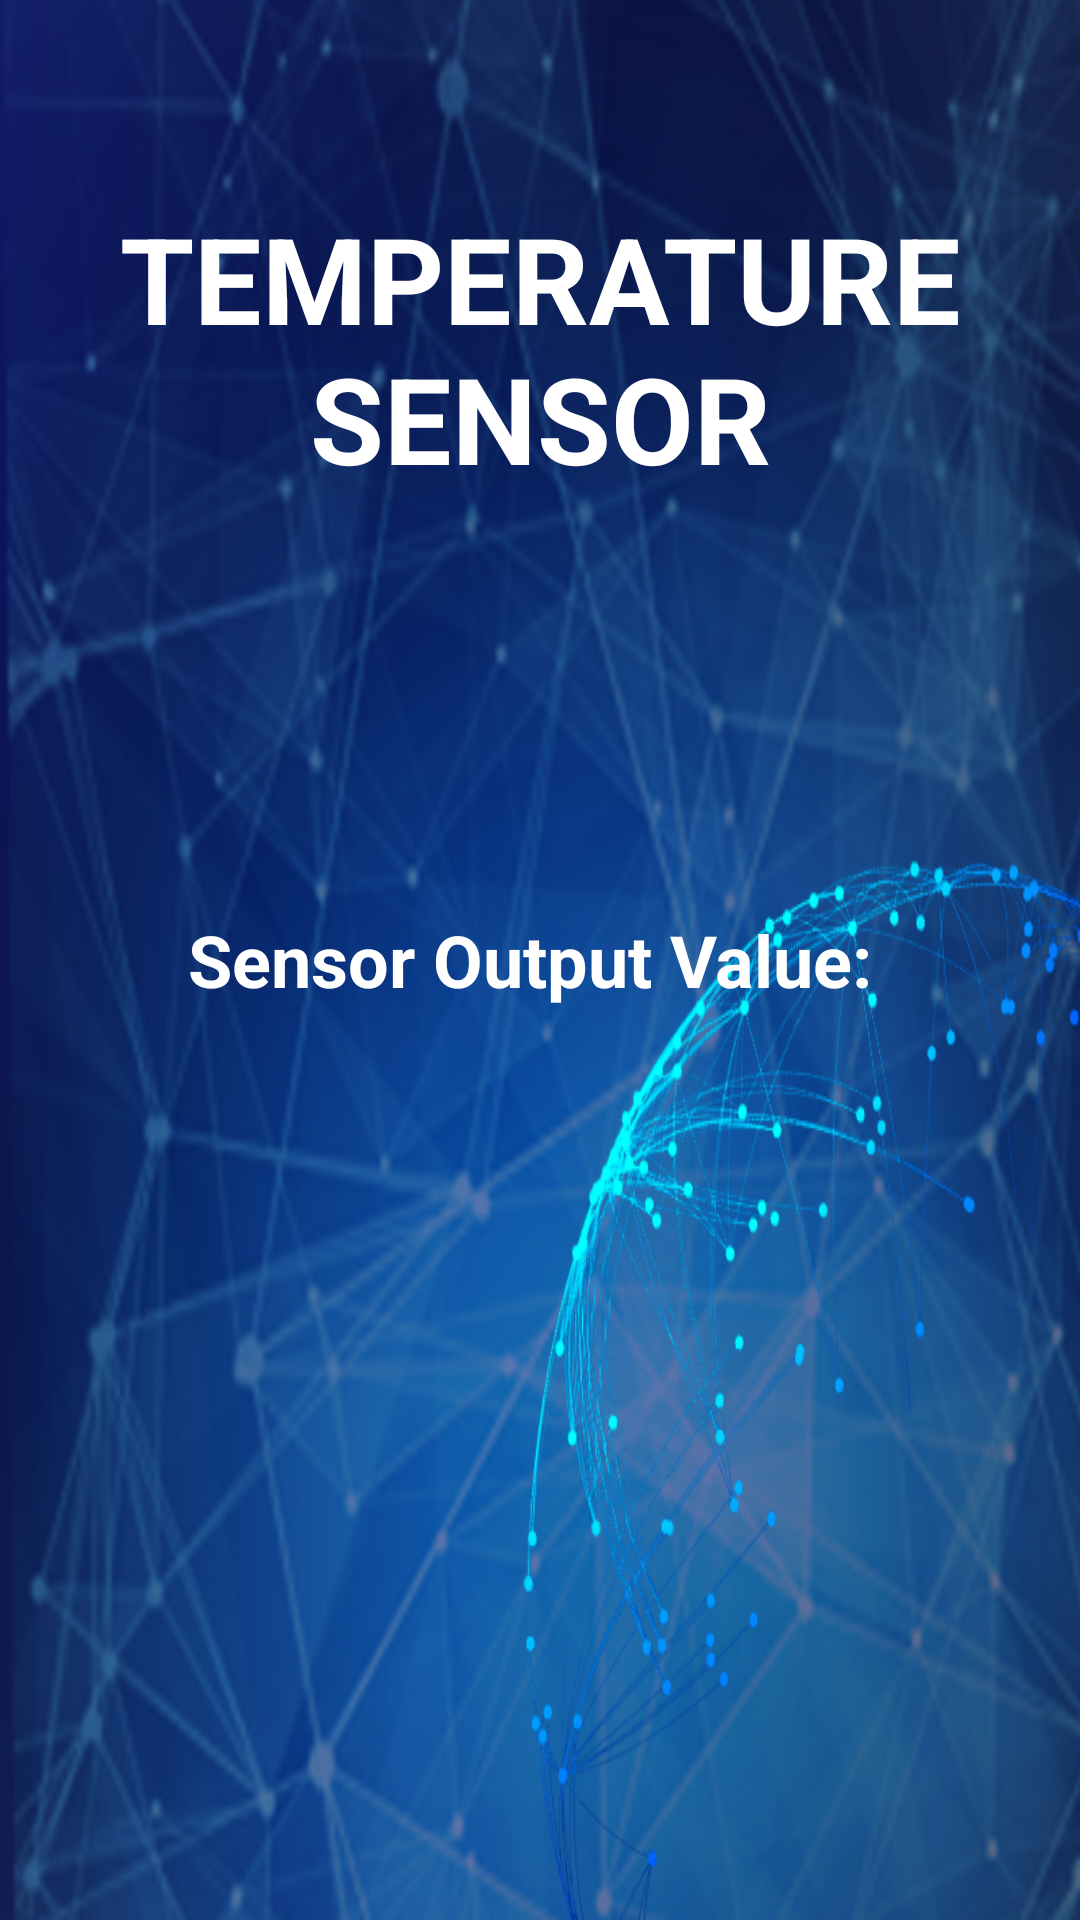

The Android layout XML behind this screen, and the referenced resources:
<!-- AndroidManifest.xml: application theme Theme.TrailBlazeApp -->
<!-- res/layout/activity_temperature_sensor.xml -->
<?xml version="1.0" encoding="utf-8"?>
<RelativeLayout xmlns:android="http://schemas.android.com/apk/res/android"
    xmlns:tools="http://schemas.android.com/tools"
    android:layout_width="match_parent"
    android:layout_height="match_parent"
    android:padding="16dp"
    android:background="@drawable/sensor"
    tools:context=".TemperatureSensorActivity">

    
    <TextView
        android:id="@+id/textViewTitle"
        android:layout_width="wrap_content"
        android:layout_height="wrap_content"
        android:text="TEMPERATURE SENSOR"
        android:textSize="40dp"
        android:textStyle="bold"
        android:textColor="@color/white"
        android:textAlignment="center"
        android:layout_centerHorizontal="true"
        android:layout_marginTop="50dp" />

    
    <TextView
        android:id="@+id/textview"
        android:layout_width="wrap_content"
        android:layout_height="wrap_content"
        android:text="Sensor Output Value: "
        android:textSize="24sp"
        android:textColor="@color/white"
        android:textStyle="bold"
        android:layout_centerInParent="true" />

</RelativeLayout>
<!-- resources referenced by this layout -->
<resources>
  <!-- drawable sensor: jpg bitmap (drawable, 325399 bytes) -->
  <style name="Theme.TrailBlazeApp" parent="Base.Theme.TrailBlazeApp" />
  <style name="Base.Theme.TrailBlazeApp" parent="Theme.Material3.DayNight.NoActionBar">
          
          
          <item name="colorPrimary">#233736</item>
          <item name="colorPrimaryVariant">#233736</item>
      </style>
  <!-- not gathered from this repository: default colours our renderer supplied (Android Studio template values) -->
  <color name="white">#FFFFFFFF</color>
</resources>
